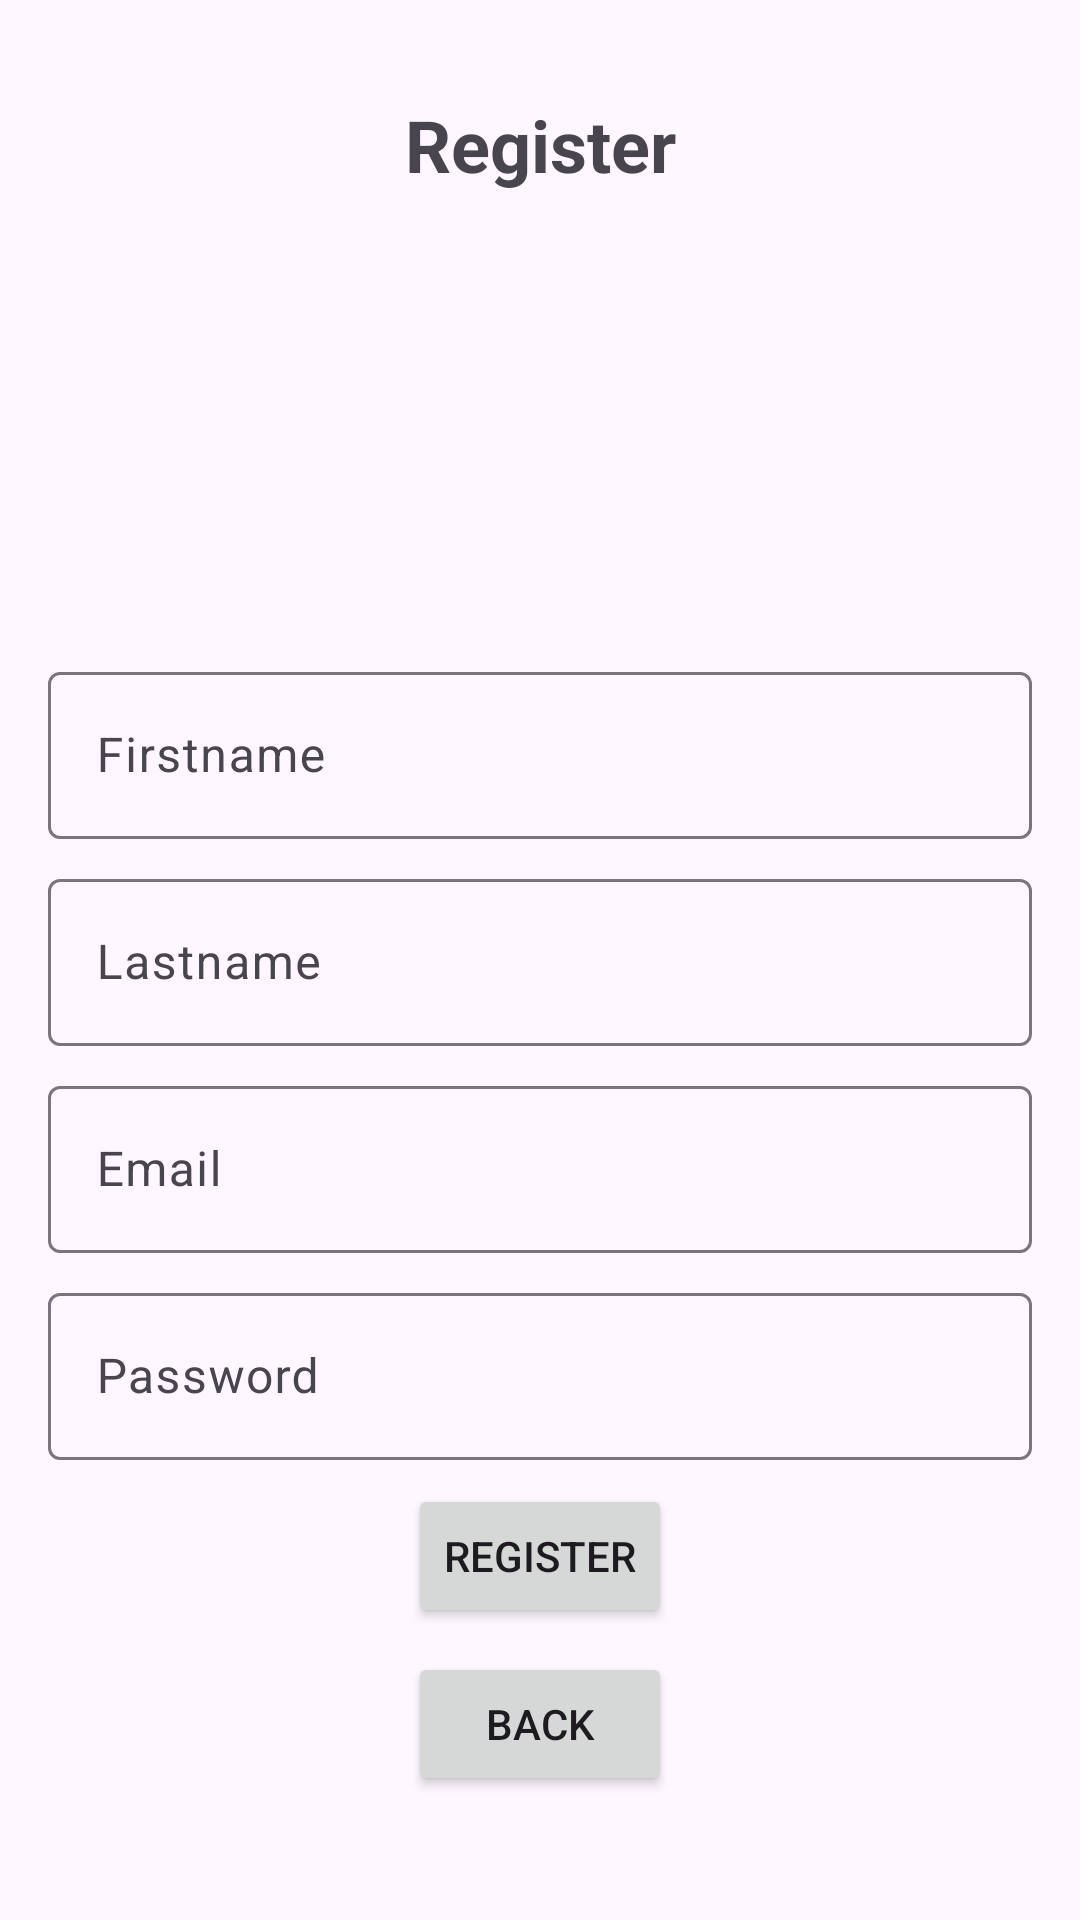

The Android layout XML behind this screen, and the referenced resources:
<!-- AndroidManifest.xml: application theme Theme.FirebaeAuthEXample -->
<!-- res/layout/fragment_register.xml -->
<?xml version="1.0" encoding="utf-8"?>
<androidx.constraintlayout.widget.ConstraintLayout xmlns:android="http://schemas.android.com/apk/res/android"
    xmlns:app="http://schemas.android.com/apk/res-auto"
    xmlns:tools="http://schemas.android.com/tools"
    android:layout_width="match_parent"
    android:layout_height="match_parent">

    <TextView
        android:id="@+id/textView"
        android:layout_width="wrap_content"
        android:layout_height="wrap_content"
        android:layout_marginTop="32dp"
        android:text="Register"
        android:textSize="24sp"
        android:textStyle="bold"
        app:layout_constraintEnd_toEndOf="parent"
        app:layout_constraintStart_toStartOf="parent"
        app:layout_constraintTop_toTopOf="parent" />

    <com.google.android.material.textfield.TextInputLayout
        android:id="@+id/textInputLayout_reg_firstname"
        android:layout_width="0dp"
        android:layout_height="wrap_content"
        android:layout_marginStart="16dp"
        android:layout_marginEnd="16dp"
        app:layout_constraintBottom_toBottomOf="parent"
        app:layout_constraintEnd_toEndOf="parent"
        app:layout_constraintStart_toStartOf="parent"
        app:layout_constraintTop_toBottomOf="@+id/textView"
        app:layout_constraintVertical_bias="0.3">

        <com.google.android.material.textfield.TextInputEditText
            android:id="@+id/tiet_reg_firstname"
            android:layout_width="match_parent"
            android:layout_height="wrap_content"
            android:hint="Firstname" />
    </com.google.android.material.textfield.TextInputLayout>

    <com.google.android.material.textfield.TextInputLayout
        android:id="@+id/textInputLayout_reg_lastname"
        android:layout_width="0dp"
        android:layout_height="wrap_content"
        android:layout_marginStart="16dp"
        android:layout_marginTop="8dp"
        android:layout_marginEnd="16dp"
        app:layout_constraintEnd_toEndOf="parent"
        app:layout_constraintStart_toStartOf="parent"
        app:layout_constraintTop_toBottomOf="@+id/textInputLayout_reg_firstname">

        <com.google.android.material.textfield.TextInputEditText
            android:id="@+id/tiet_reg_lastname"
            android:layout_width="match_parent"
            android:layout_height="wrap_content"
            android:hint="Lastname" />
    </com.google.android.material.textfield.TextInputLayout>

    <com.google.android.material.textfield.TextInputLayout
        android:id="@+id/textInputLayout_reg_email"
        android:layout_width="0dp"
        android:layout_height="wrap_content"
        android:layout_marginStart="16dp"
        android:layout_marginTop="8dp"
        android:layout_marginEnd="16dp"
        app:layout_constraintEnd_toEndOf="parent"
        app:layout_constraintStart_toStartOf="parent"
        app:layout_constraintTop_toBottomOf="@+id/textInputLayout_reg_lastname">

        <com.google.android.material.textfield.TextInputEditText
            android:id="@+id/tiet_email_register"
            android:layout_width="match_parent"
            android:layout_height="wrap_content"
            android:hint="Email" />
    </com.google.android.material.textfield.TextInputLayout>

    <com.google.android.material.textfield.TextInputLayout
        android:id="@+id/textInputLayout_reg_password"
        android:layout_width="0dp"
        android:layout_height="wrap_content"
        android:layout_marginStart="16dp"
        android:layout_marginTop="8dp"
        android:layout_marginEnd="16dp"
        app:layout_constraintEnd_toEndOf="parent"
        app:layout_constraintStart_toStartOf="parent"
        app:layout_constraintTop_toBottomOf="@+id/textInputLayout_reg_email">

        <com.google.android.material.textfield.TextInputEditText
            android:id="@+id/tiet_password_register"
            android:layout_width="match_parent"
            android:layout_height="wrap_content"
            android:hint="Password"
            android:inputType="text|textPassword" />
    </com.google.android.material.textfield.TextInputLayout>

    <Button
        android:id="@+id/bt_register"
        android:layout_width="wrap_content"
        android:layout_height="wrap_content"
        android:layout_marginTop="8dp"
        android:text="Register"
        app:layout_constraintEnd_toEndOf="parent"
        app:layout_constraintStart_toStartOf="parent"
        app:layout_constraintTop_toBottomOf="@+id/textInputLayout_reg_password" />

    <Button
        android:id="@+id/bt_back"
        android:layout_width="wrap_content"
        android:layout_height="wrap_content"
        android:layout_marginTop="8dp"
        android:text="Back"
        app:layout_constraintEnd_toEndOf="parent"
        app:layout_constraintStart_toStartOf="parent"
        app:layout_constraintTop_toBottomOf="@+id/bt_register" />

</androidx.constraintlayout.widget.ConstraintLayout>
<!-- resources referenced by this layout -->
<resources>
  <style name="Theme.FirebaeAuthEXample" parent="Base.Theme.FirebaeAuthEXample" />
  <style name="Base.Theme.FirebaeAuthEXample" parent="Theme.Material3.DayNight.NoActionBar">
          
          
      </style>
</resources>
